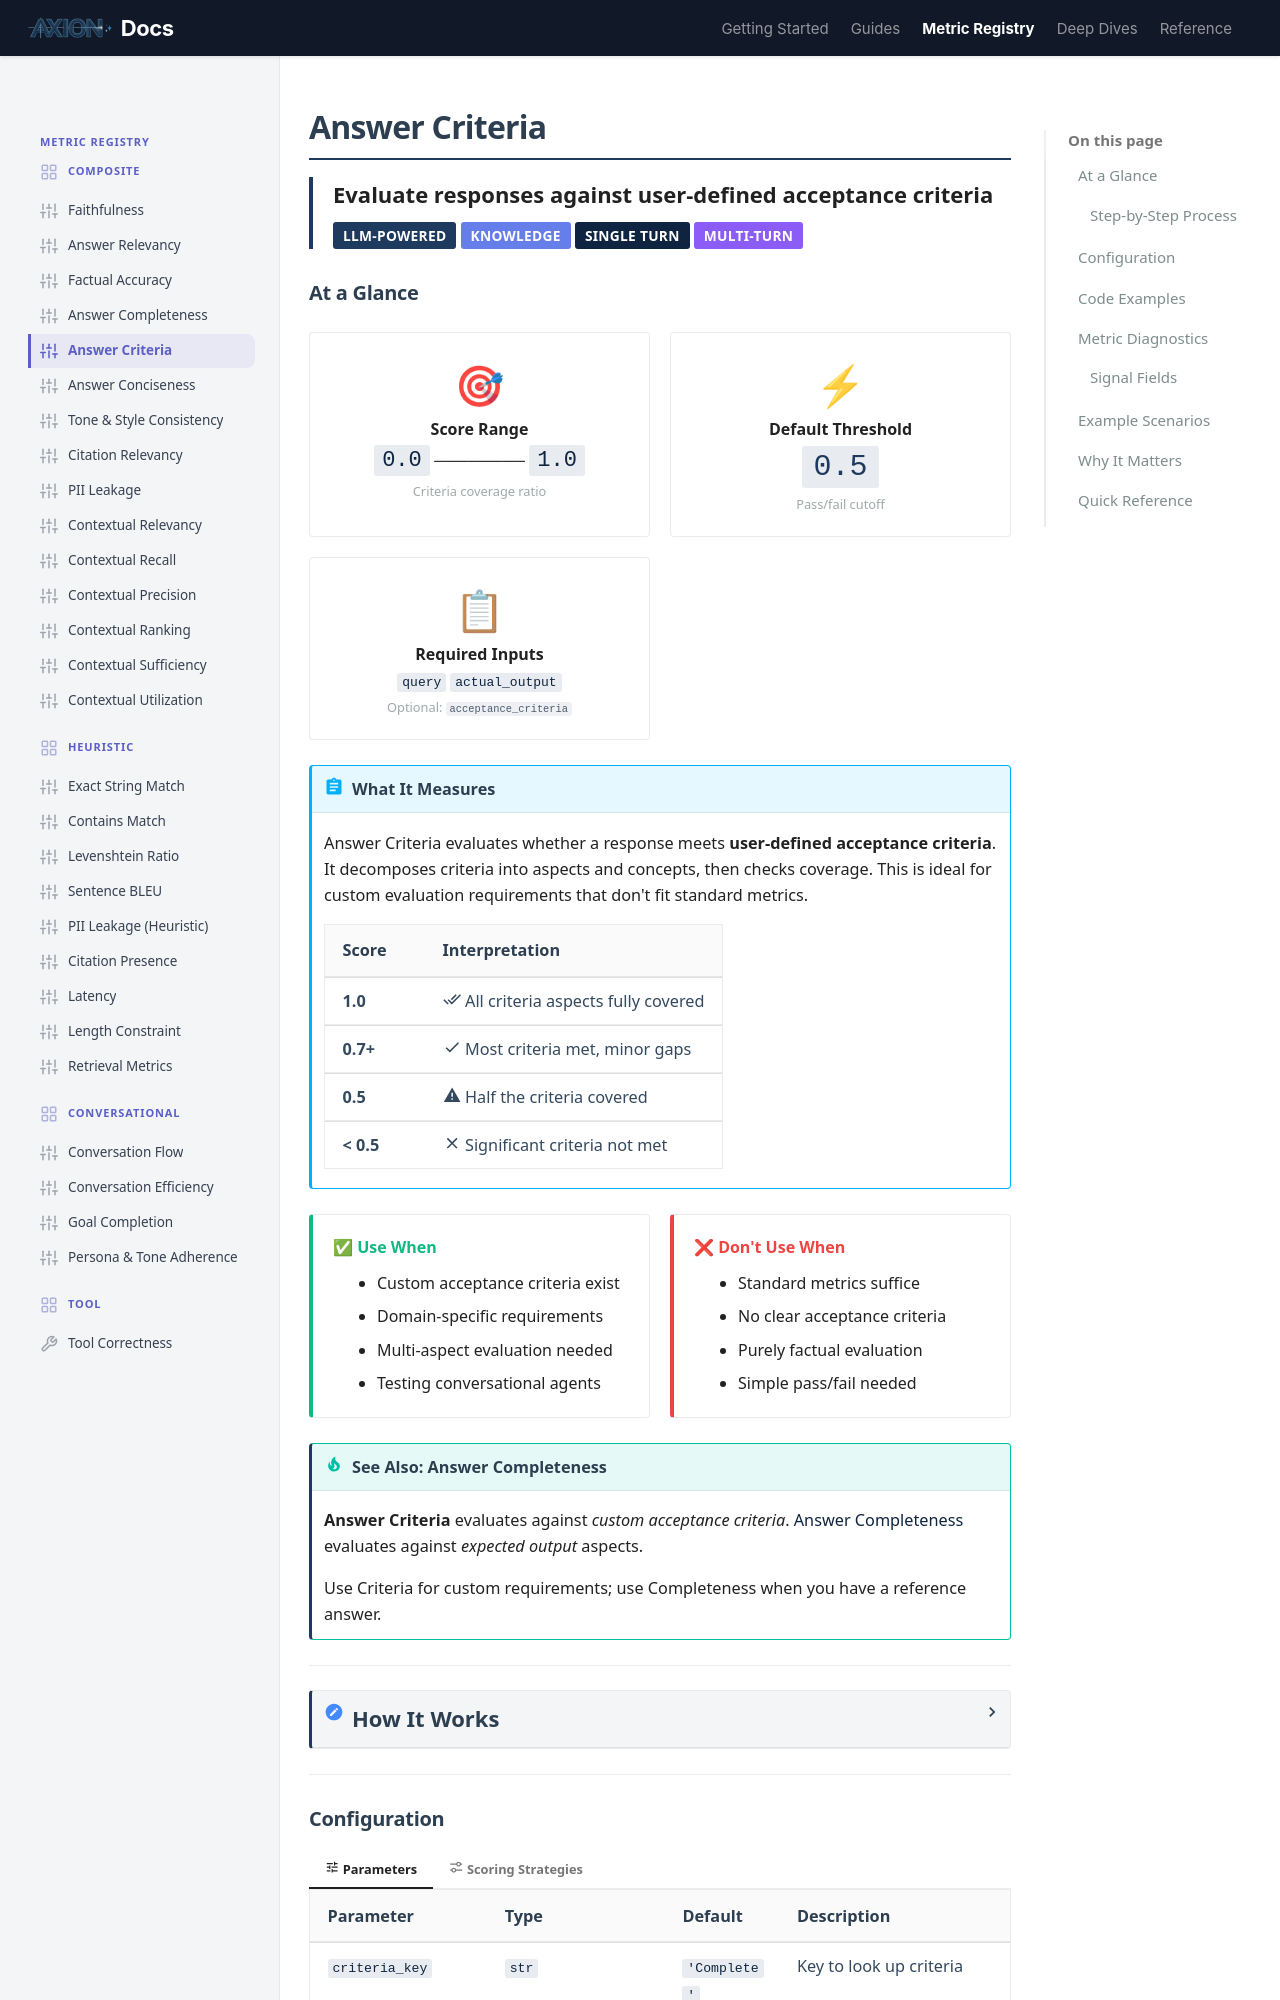

repository: ax-foundry/axion · page: metric-registry/composite/answer_criteria/index.html · generator: mkdocs

---
icon: custom/sliders
---
# Answer Criteria

<div style="border-left: 4px solid #1E3A5F; padding-left: 1rem; margin-bottom: 1.5rem;">
<strong style="font-size: 1.1rem;">Evaluate responses against user-defined acceptance criteria</strong><br>
<span class="badge" style="margin-top: 0.5rem;">LLM-Powered</span>
<span class="badge" style="background: #667eea;">Knowledge</span>
<span class="badge" style="background: #0F2440;">Single Turn</span>
<span class="badge" style="background: #8b5cf6;">Multi-Turn</span>
</div>

## At a Glance

<div class="grid-container">

<div class="grid-item" style="text-align: center;">
<span style="font-size: 2rem;">🎯</span><br>
<strong>Score Range</strong><br>
<code style="font-size: 1.1rem;">0.0</code> ──────── <code style="font-size: 1.1rem;">1.0</code><br>
<small style="color: var(--md-text-muted);">Criteria coverage ratio</small>
</div>

<div class="grid-item" style="text-align: center;">
<span style="font-size: 2rem;">⚡</span><br>
<strong>Default Threshold</strong><br>
<code style="font-size: 1.5rem; color: var(--md-primary);">0.5</code><br>
<small style="color: var(--md-text-muted);">Pass/fail cutoff</small>
</div>

<div class="grid-item" style="text-align: center;">
<span style="font-size: 2rem;">📋</span><br>
<strong>Required Inputs</strong><br>
<code>query</code> <code>actual_output</code><br>
<small style="color: var(--md-text-muted);">Optional: <code>acceptance_criteria</code></small>
</div>

</div>

!!! abstract "What It Measures"
    Answer Criteria evaluates whether a response meets **user-defined acceptance criteria**. It decomposes criteria into aspects and concepts, then checks coverage. This is ideal for custom evaluation requirements that don't fit standard metrics.

    | Score | Interpretation |
    |-------|----------------|
    | **1.0** | :material-check-all: All criteria aspects fully covered |
    | **0.7+** | :material-check: Most criteria met, minor gaps |
    | **0.5** | :material-alert: Half the criteria covered |
    | **< 0.5** | :material-close: Significant criteria not met |

<div class="grid-container">

<div class="grid-item" style="border-left: 4px solid #10b981;">
<strong style="color: #10b981;">✅ Use When</strong>
<ul style="margin: 0.5rem 0 0 0; padding-left: 1.2rem;">
<li>Custom acceptance criteria exist</li>
<li>Domain-specific requirements</li>
<li>Multi-aspect evaluation needed</li>
<li>Testing conversational agents</li>
</ul>
</div>

<div class="grid-item" style="border-left: 4px solid #ef4444;">
<strong style="color: #ef4444;">❌ Don't Use When</strong>
<ul style="margin: 0.5rem 0 0 0; padding-left: 1.2rem;">
<li>Standard metrics suffice</li>
<li>No clear acceptance criteria</li>
<li>Purely factual evaluation</li>
<li>Simple pass/fail needed</li>
</ul>
</div>

</div>

!!! tip "See Also: Answer Completeness"
    **Answer Criteria** evaluates against *custom acceptance criteria*.
    **[Answer Completeness](./answer_completeness.md)** evaluates against *expected output* aspects.

    Use Criteria for custom requirements; use Completeness when you have a reference answer.

---

<details markdown="1">
<summary><strong style="font-size: 1.1rem;">How It Works</strong></summary>

=== ":material-cog: Computation"

    The metric decomposes acceptance criteria into aspects, identifies key concepts per aspect, then checks if the response covers them.

    ### Step-by-Step Process

    ```mermaid
    flowchart TD
        subgraph INPUT["📥 Inputs"]
            A[Query]
            B[AI Response]
            C[Acceptance Criteria]
        end

        subgraph DECOMPOSE["🔍 Step 1: Criteria Decomposition"]
            D[Extract Aspects]
            E["Aspects with Key Concepts"]
        end

        subgraph EVALUATE["⚖ Step 2: Coverage Check"]
            F[Check Each Aspect]
            G["Covered / Missing Concepts"]
        end

        subgraph SCORE["📊 Step 3: Scoring"]
            H["Apply Scoring Strategy"]
            I["Final Score"]
        end

        A & B & C --> D
        D --> E
        E --> F
        B --> F
        F --> G
        G --> H
        H --> I

        style INPUT stroke:#1E3A5F,stroke-width:2px
        style DECOMPOSE stroke:#3b82f6,stroke-width:2px
        style EVALUATE stroke:#f59e0b,stroke-width:2px
        style SCORE stroke:#10b981,stroke-width:2px
        style I fill:#1E3A5F,stroke:#0F2440,stroke-width:3px,color:#fff
    ```

=== ":material-scale-balance: Scoring Strategies"

    Choose how to calculate the final score based on aspect and concept coverage.

    <div class="grid-container">

    <div class="grid-item" style="border-left: 4px solid #3b82f6; padding-left: 1rem;">
    <strong style="color: #3b82f6;">📊 CONCEPT</strong>
    <br><small>Score = total_concepts_covered / total_concepts<br><strong>Default.</strong> Granular concept-level coverage.</small>
    </div>

    <div class="grid-item" style="border-left: 4px solid #f59e0b; padding-left: 1rem;">
    <strong style="color: #f59e0b;">📋 ASPECT</strong>
    <br><small>Score = covered_aspects / total_aspects<br>Binary per-aspect (all-or-nothing).</small>
    </div>

    <div class="grid-item" style="border-left: 4px solid #8b5cf6; padding-left: 1rem;">
    <strong style="color: #8b5cf6;">⚖ WEIGHTED</strong>
    <br><small>Score = 0.7 × concept_score + 0.3 × aspect_score<br>Blend of both approaches.</small>
    </div>

    </div>

</details>

---
